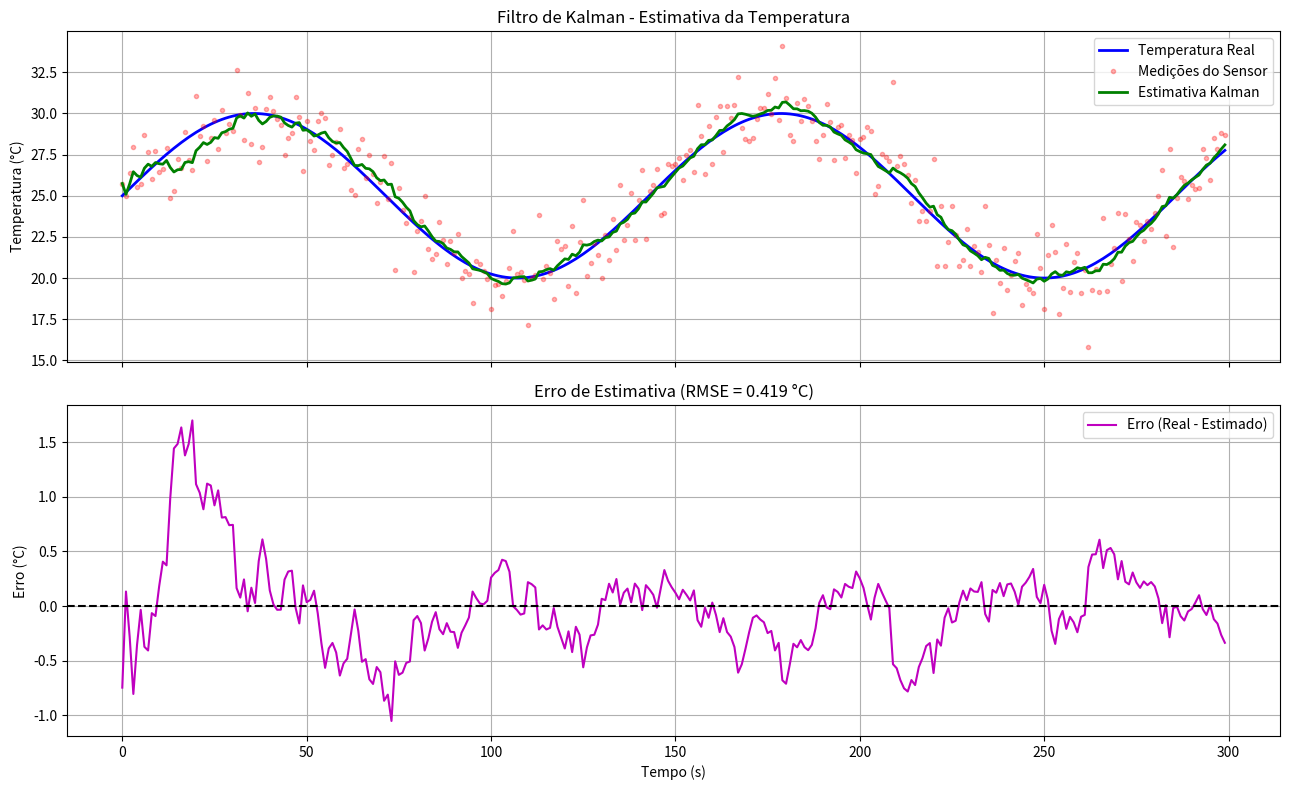

This figure's Python source:
import numpy as np
from numpy.linalg import inv
import matplotlib.pyplot as plt

np.random.seed(42)  # Fixa os numeros aleatorios gerados

dt = 1.0 # Medicoes a cada 1 segundo
tempo_total = 300 # Tempo total (5 min)
num_passos = tempo_total
t = np.linspace(0, tempo_total - dt, num_passos)

# Temperatura real (mas com variacao periodoica)
deslocamento = 25.0
amplitude = 5.0
periodo = 100.0
omega = 1.4 * np.pi / periodo
temp_real = deslocamento + amplitude * np.sin(omega * t)

# Sensor ruidoso
sensor_noise_std = 1.5
medicao_sensor = temp_real + np.random.normal(0, sensor_noise_std, num_passos)

# Estado: [deslocamento (temperatura media), s (sen), c (cosseno)]
# Temos essas duas componentes a mais para linearizar a equacao
cosw, sinw = np.cos(omega * dt), np.sin(omega * dt)
A = np.array([ # Matriz de transicao de estados
    [1.0, 0.0, 0.0],
    [0.0, cosw, sinw],
    [0.0, -sinw, cosw]
])

H = np.array([[1.0, 1.0, 0.0]])  # z = deslocamento + s (sen)

Q = np.diag([1e-4, 0.01, 0.01]) # Ruido do processo
R = np.array([[sensor_noise_std**2]]) # Ruido das observacoes

x_hat = np.zeros((3, num_passos))
P = np.eye(3) * 10.0
x_hat[:, 0] = [medicao_sensor[0], 0.0, 0.0]

for k in range(1, num_passos):
    
    # Predicao
    x_hat[:, k] = A @ x_hat[:, k-1]
    P_pred = A @ P @ A.T + Q
    
    # Atualizacao
    z = np.array([medicao_sensor[k]])
    K = P_pred @ H.T @ inv(H @ P_pred @ H.T + R) # Ganho de Kalman
    x_hat[:, k] = x_hat[:, k] + (K @ (z - H @ x_hat[:, k])).ravel()
    P = (np.eye(3) - K @ H) @ P_pred
    
temp_kalman = (H @ x_hat).ravel()

fig, (ax1, ax2) = plt.subplots(2, 1, figsize=(13, 8), sharex=True)

# Grafico da temperatura 
ax1.plot(t, temp_real, 'b-', label='Temperatura Real', linewidth=2)
ax1.plot(t, medicao_sensor, 'r.', alpha=0.3, label='Medições do Sensor')
ax1.plot(t, temp_kalman, 'g-', linewidth=2, label='Estimativa Kalman')
ax1.set_ylabel('Temperatura (°C)')
ax1.set_title('Filtro de Kalman - Estimativa da Temperatura')
ax1.legend()
ax1.grid(True)

# Grafico do erro  
erro = temp_real - temp_kalman
rmse = np.sqrt(np.mean(erro**2))
ax2.plot(t, erro, 'm-', linewidth=1.5, label='Erro (Real - Estimado)')
ax2.axhline(0, color='k', linestyle='--')
ax2.set_xlabel('Tempo (s)')
ax2.set_ylabel('Erro (°C)')
ax2.set_title(f'Erro de Estimativa (RMSE = {rmse:.3f} °C)')
ax2.legend()
ax2.grid(True)

plt.tight_layout()
plt.show()